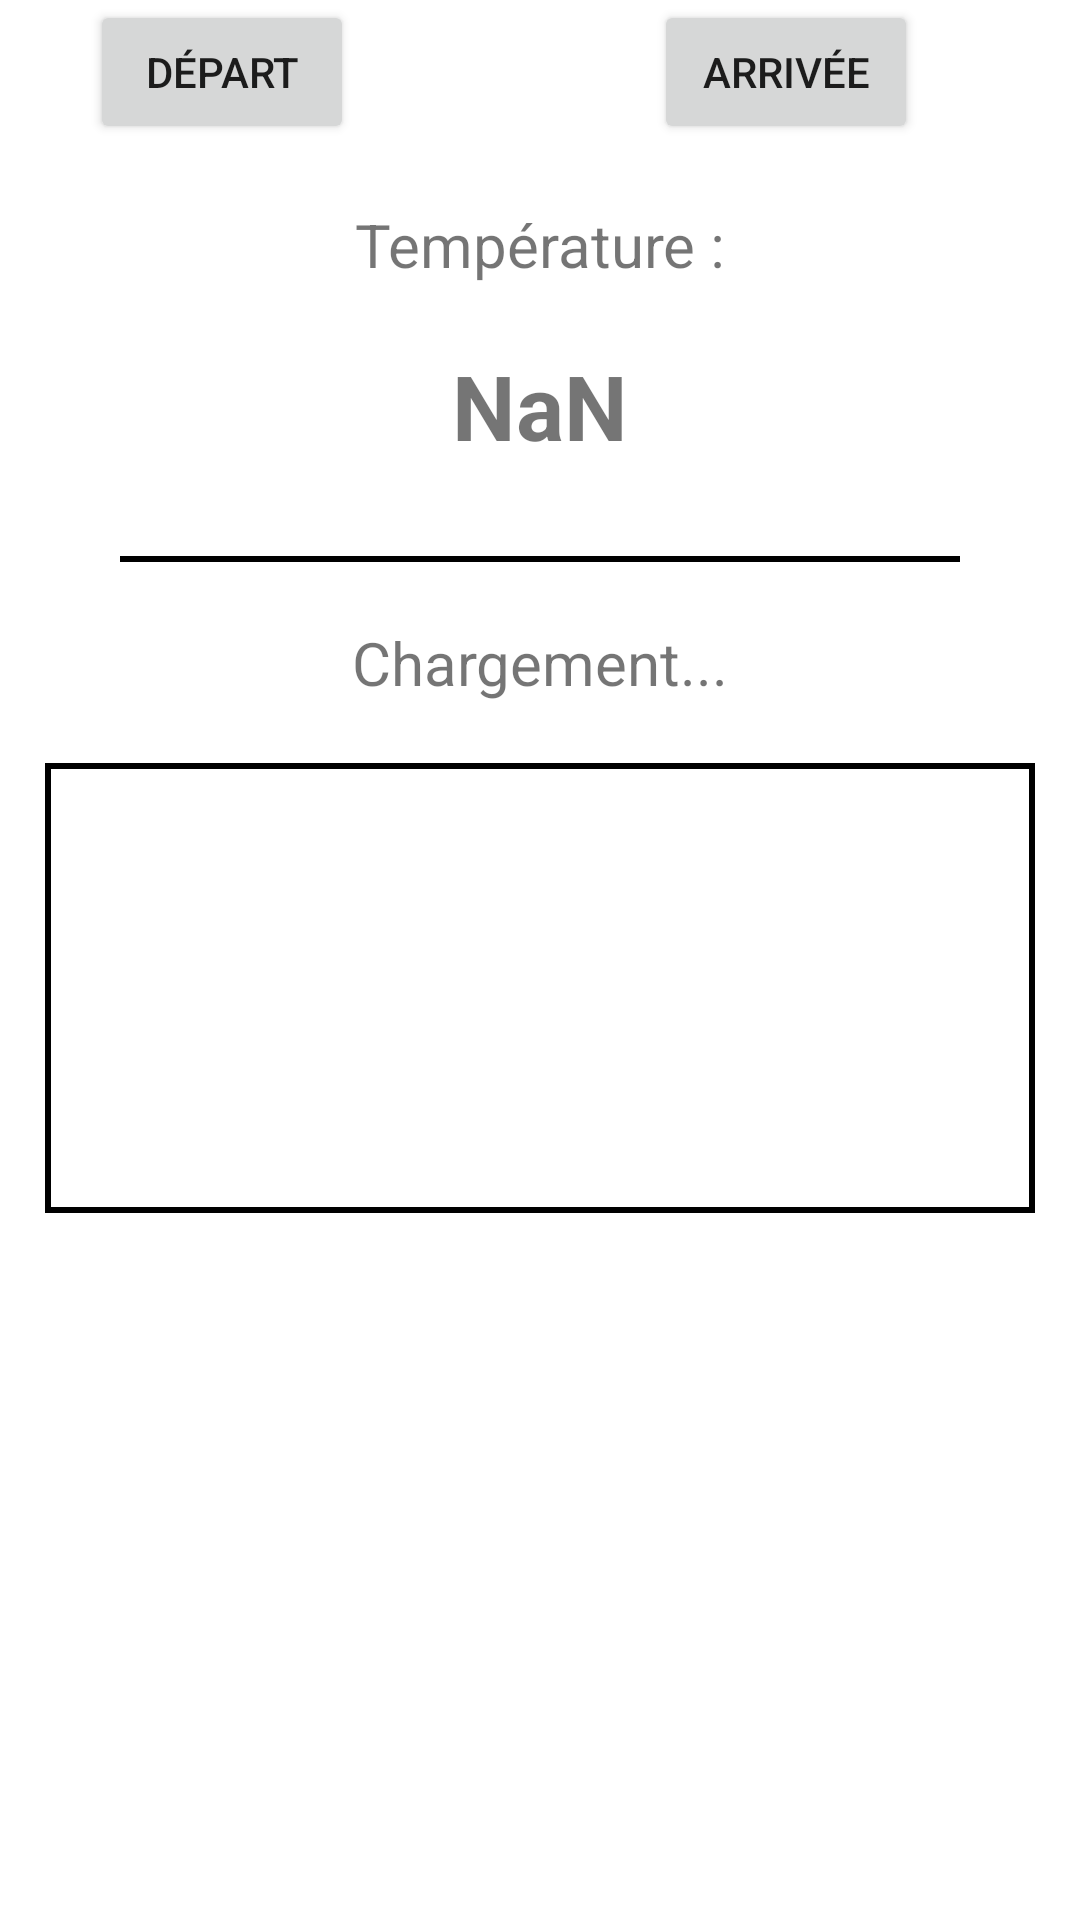

Layout XML and referenced resources for this Android screen:
<!-- AndroidManifest.xml: application theme Theme.TrackingBLE -->
<!-- res/layout/fragment_camion.xml -->
<?xml version="1.0" encoding="utf-8"?>
<androidx.appcompat.widget.LinearLayoutCompat xmlns:android="http://schemas.android.com/apk/res/android"
    xmlns:app="http://schemas.android.com/apk/res-auto"
    xmlns:tools="http://schemas.android.com/tools"
    android:layout_width="match_parent"
    android:layout_height="match_parent"
    android:orientation="vertical"
    tools:context=".ui.camion.CamionFragment">

    <LinearLayout
        android:layout_width="match_parent"
        android:layout_height="wrap_content"
        android:orientation="horizontal">

        <Button
            android:layout_width="wrap_content"
            android:layout_height="48dp"
            android:id="@+id/buttonDepart"
            android:text="@string/d_part"
            android:layout_marginLeft="30dp"
            app:layout_constraintBottom_toBottomOf="parent"
            app:layout_constraintEnd_toEndOf="parent"
            app:layout_constraintStart_toStartOf="parent"
            app:layout_constraintTop_toTopOf="parent" />

        <Button
            android:layout_width="wrap_content"
            android:layout_height="48dp"
            android:id="@+id/buttonArrivee"
            android:text="@string/arriv_e"
            android:layout_marginLeft="100dp"
            app:layout_constraintBottom_toBottomOf="parent"
            app:layout_constraintEnd_toEndOf="parent"
            app:layout_constraintStart_toStartOf="parent"
            app:layout_constraintTop_toTopOf="parent" />

    </LinearLayout>

    <TextView
        android:id="@+id/enRouteTexte"
        android:layout_width="match_parent"
        android:layout_height="wrap_content"
        android:layout_marginTop="20dp"
        android:textAlignment="center"
        android:textSize="20sp"
        android:visibility="gone"
        app:layout_constraintBottom_toBottomOf="parent"
        app:layout_constraintEnd_toEndOf="parent"
        app:layout_constraintStart_toStartOf="parent"
        app:layout_constraintTop_toTopOf="parent" />

    <TextView
        android:id="@+id/tempTexte"
        android:layout_width="match_parent"
        android:layout_height="wrap_content"
        android:layout_marginTop="20dp"
        android:text="@string/temperature_text"
        android:textAlignment="center"
        android:textSize="20dp"
        app:layout_constraintBottom_toBottomOf="parent"
        app:layout_constraintEnd_toEndOf="parent"
        app:layout_constraintStart_toStartOf="parent"
        app:layout_constraintTop_toTopOf="parent" />

    <TextView
        android:id="@+id/tempValeur"
        android:layout_width="match_parent"
        android:layout_height="wrap_content"
        android:layout_marginTop="20dp"
        android:textStyle="bold"
        android:textAlignment="center"
        android:textSize="30sp"
        android:text="NaN"
        app:layout_constraintBottom_toBottomOf="parent"
        app:layout_constraintEnd_toEndOf="parent"
        app:layout_constraintStart_toStartOf="parent"
        app:layout_constraintTop_toTopOf="parent" />

    <View
        android:layout_width="match_parent"
        android:layout_height="2dp"
        android:layout_marginLeft="40dp"
        android:layout_marginRight="40dp"
        android:layout_marginTop="30dp"
        android:background="#000000" />

    <TextView
        android:id="@+id/beaconTexte"
        android:layout_width="match_parent"
        android:layout_height="wrap_content"
        android:layout_marginTop="20dp"
        android:text="@string/beacon_text"
        android:textAlignment="center"
        android:textSize="20dp"
        app:layout_constraintBottom_toBottomOf="parent"
        app:layout_constraintEnd_toEndOf="parent"
        app:layout_constraintStart_toStartOf="parent"
        app:layout_constraintTop_toTopOf="parent" />

    <ListView
        android:id="@+id/beaconList"
        android:layout_width="wrap_content"
        android:layout_height="150dp"
        android:layout_marginLeft="15dp"
        android:layout_marginTop="20dp"
        android:layout_marginRight="15dp"
        android:layout_marginBottom="10dp"
        android:background="@drawable/back"
        android:isScrollContainer="false"
        app:layout_constraintBottom_toBottomOf="parent"
        app:layout_constraintEnd_toEndOf="parent"
        app:layout_constraintStart_toStartOf="parent"
        app:layout_constraintTop_toTopOf="parent" />
</androidx.appcompat.widget.LinearLayoutCompat>
<!-- resources referenced by this layout -->
<resources>
  <!-- drawable back (drawable) -->
  <?xml version="1.0" encoding="utf-8"?>
  <shape xmlns:android="http://schemas.android.com/apk/res/android" android:shape="rectangle" >
      
      
      
      <solid android:color="#FFF" />
      <stroke android:width="2dp" android:color="#000000" />
  </shape>
  <string name="arriv_e">Arrivée</string>
  <string name="beacon_text">Chargement...</string>
  <string name="d_part">Départ</string>
  <string name="temperature_text">Température :</string>
  <style name="Theme.TrackingBLE" parent="Theme.MaterialComponents.DayNight.DarkActionBar">
          
          <item name="colorPrimary">@color/purple_500</item>
          <item name="colorPrimaryVariant">@color/purple_700</item>
          <item name="colorOnPrimary">@color/white</item>
          
          <item name="colorSecondary">@color/teal_200</item>
          <item name="colorSecondaryVariant">@color/teal_700</item>
          <item name="colorOnSecondary">@color/black</item>
          
          <item name="android:statusBarColor">?attr/colorPrimaryVariant</item>
          
      </style>
  <color name="purple_500">#1966B6</color>
  <color name="purple_700">#1966B6</color>
  <color name="white">#FFFFFFFF</color>
  <color name="teal_200">#FF03DAC5</color>
  <color name="teal_700">#0BAADE</color>
  <color name="black">#FF000000</color>
</resources>
